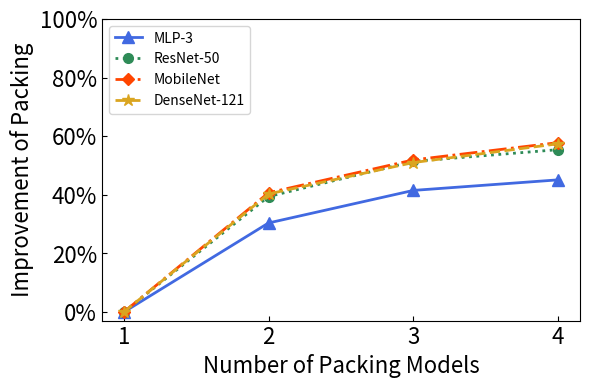

This chart was generated by the following Python code: (Note: this script raises an exception after producing the figure.)
# -*- coding: utf-8 -*-

import numpy as np
import matplotlib.pyplot as plt
import csv
import re

#csvpath = '/home/<user>/Development/mtml-tf/mt-exp/exp-result/exp-resnet.csv'
outpath = '/home/<user>/Development/mtml-tf/mt-exp/exp-result/cpu-model-improve.pdf'


model_no = [1,2,3,4]

improve_mlp = [0, 30.4, 41.5, 45.1]
improve_resnet = [0, 39.4, 51.4, 55.4]
improve_mobilenet = [0, 40.7, 51.9, 57.8]
improve_densenet = [0, 40.3, 51, 57.4]

plt.figure(figsize=(6, 4), dpi=70)

plt.plot(model_no, improve_mlp, color='royalblue', marker='^', linestyle='-', linewidth=2, markersize=8, label='MLP-3')
plt.plot(model_no, improve_resnet, color='seagreen', marker='o', linestyle=':', linewidth=2, markersize=7, label='ResNet-50')
plt.plot(model_no, improve_mobilenet, color='orangered', marker='D', linestyle='-.', linewidth=2, markersize=6, label='MobileNet')
plt.plot(model_no, improve_densenet, color='goldenrod', marker='*', linestyle='--', linewidth=2, markersize=9, label='DenseNet-121')
plt.yticks(np.arange(0,103,20), ('0%', '20%', '40%', '60%', '80%', '100%'))
plt.xticks(np.arange(1,5,1))
plt.tick_params(axis='y',direction='in',labelsize=16) 
plt.tick_params(axis='x',direction='in',bottom='False',labelsize=16)

plt.xlabel("Number of Packing Models", fontsize=16)
plt.ylabel("Improvement of Packing", fontsize=16)
plt.legend(loc='upper left')
plt.tight_layout()
plt.savefig(outpath, format='pdf', bbox_inches='tight', pad_inches=0.05)
#plt.show()
#print(x_pt)
#print(y_pt)



